Run: headless pygame with SDL's dummy video driver; simulated clock (each Clock.tick advances the game by its frame time, no real sleeping); random seed 0; keys injected as events and as key.get_pressed() state; no mouse input.
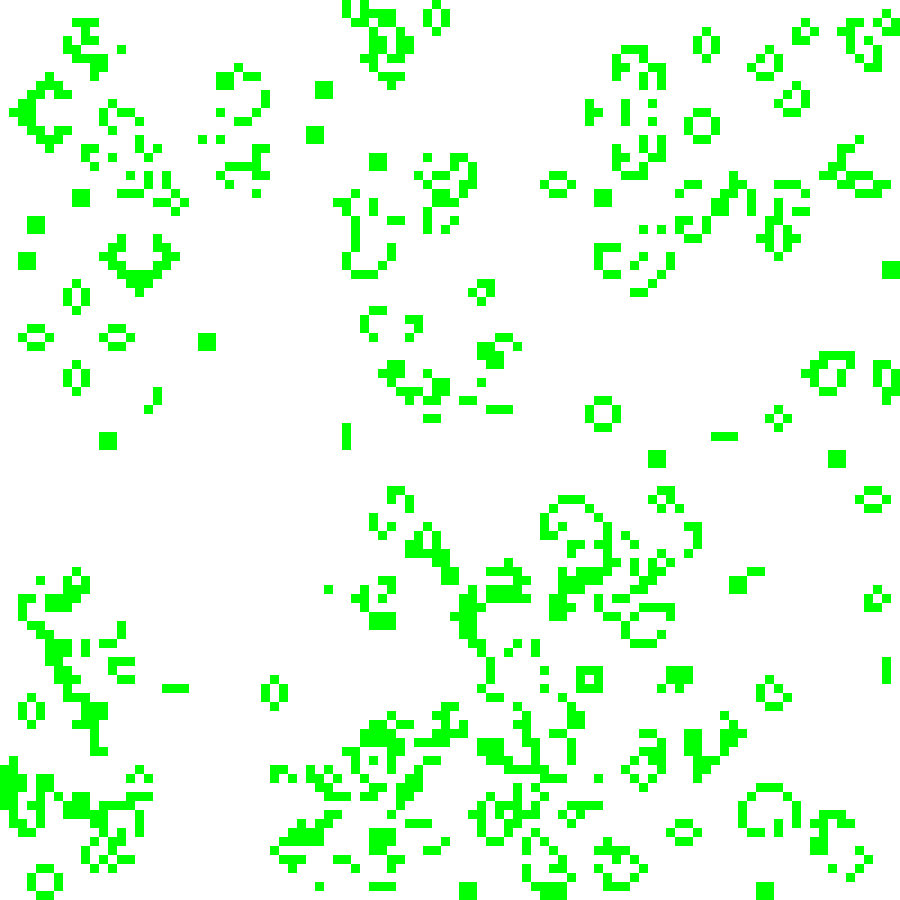
Frame 1 of 4 · flips 1–60 · no input
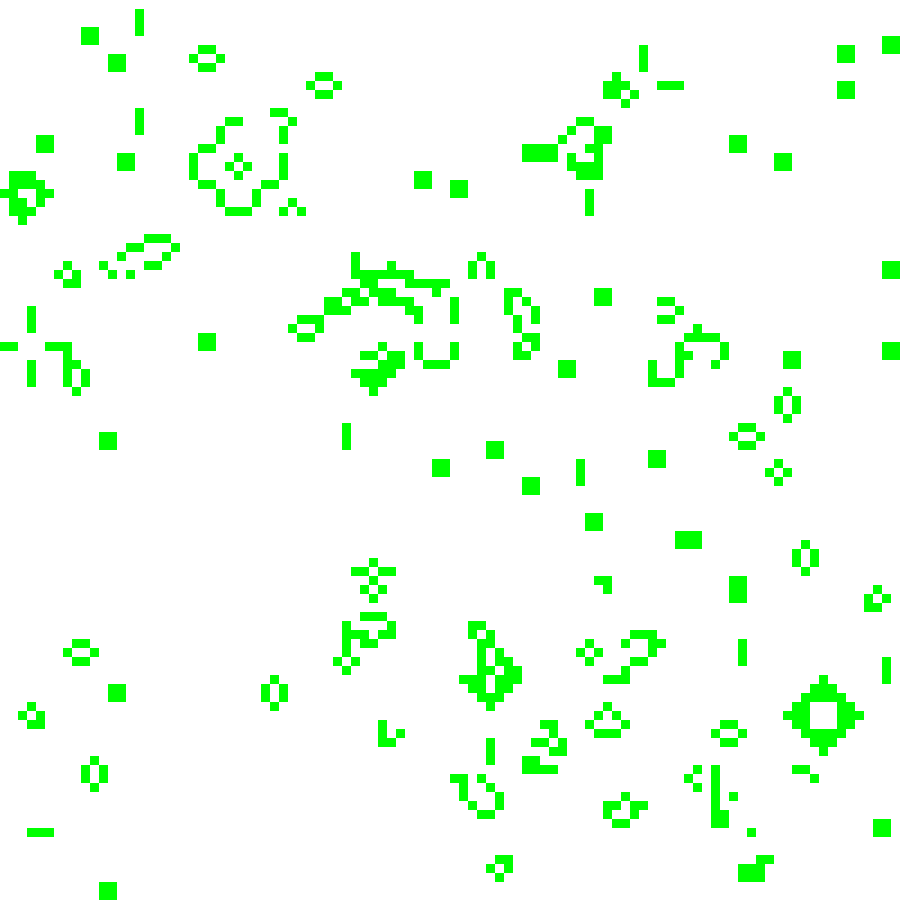
Frame 2 of 4 · flips 61–180 · tapped SPACE, RETURN · held RIGHT (→), D
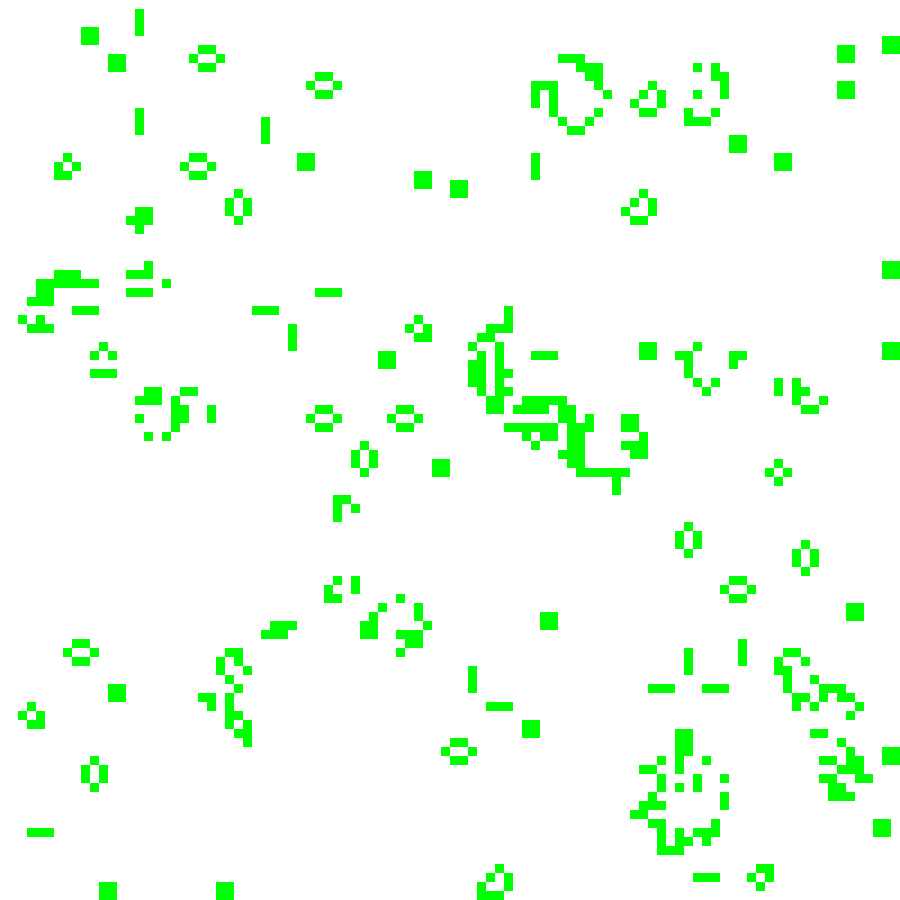
Frame 3 of 4 · flips 181–300 · held DOWN (↓), S
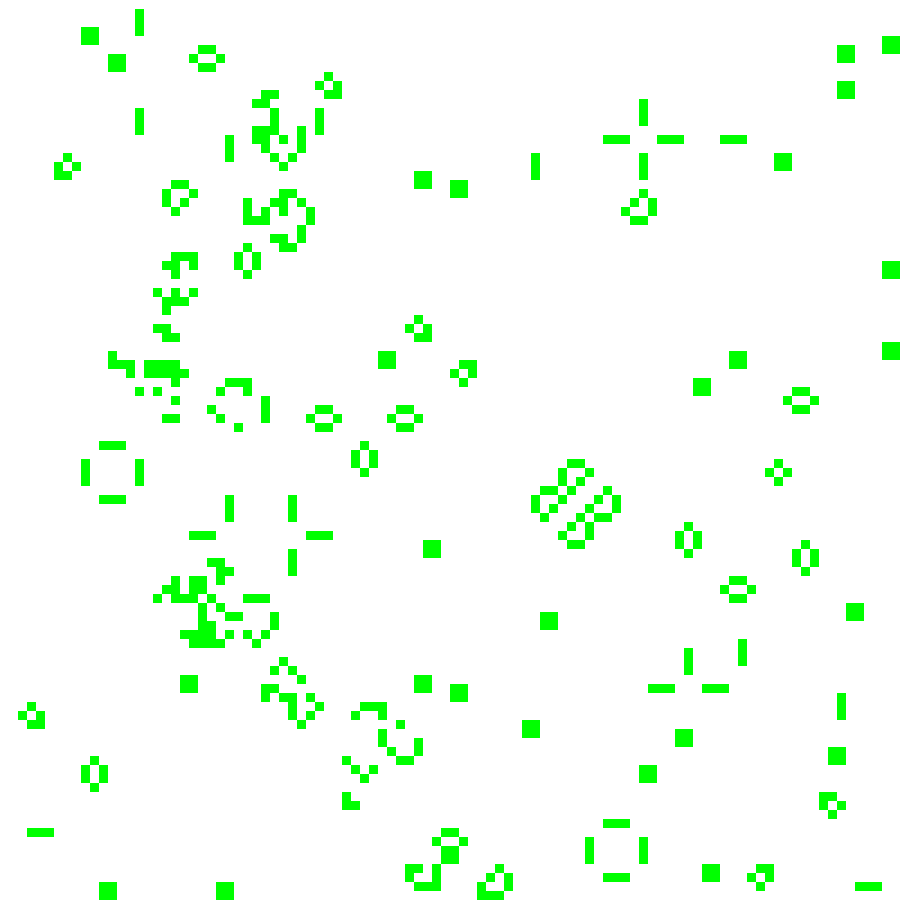
Frame 4 of 4 · flips 301–420 · held LEFT (←), A, UP (↑), W

The pygame program that drew these frames:

import pygame
import random
import math

from pygame.locals import *
from typing import List, Tuple
from random import randint 


Cell = Tuple[int, int]
Cells = List[int]
Grid = List[Cells]


class GameOfLife:

    def __init__(self, width: int=640, height: int=480, cell_size: int=10, speed: int=10) -> None:
        self.width = width
        self.height = height
        self.cell_size = cell_size

        # Устанавливаем размер окна
        self.screen_size = width, height
        # Создание нового окна
        self.screen = pygame.display.set_mode(self.screen_size)

        # Вычисляем количество ячеек по вертикали и горизонтали
        self.cell_width = self.width // self.cell_size
        self.cell_height = self.height // self.cell_size

        # Скорость протекания игры
        self.speed = speed

    def draw_lines(self) -> None:
        """ Отрисовать сетку """
        for x in range(0, self.width, self.cell_size):
            pygame.draw.line(self.screen, pygame.Color('black'),
                    (x, 0), (x, self.height))
        for y in range(0, self.height, self.cell_size):
            pygame.draw.line(self.screen, pygame.Color('black'),
                    (0, y), (self.width, y))

    def run(self) -> None:
        """ Запустить игру """
        pygame.init()
        clock = pygame.time.Clock()
        pygame.display.set_caption('Game of Life')
        self.screen.fill(pygame.Color('white'))
        self.create_grid(True)

        running = True
        while running:
            for event in pygame.event.get():
                if event.type == QUIT:
                    running = False
            self.draw_lines()

            # Отрисовка списка клеток
            self.draw_grid()
            # Выполнение одного шага игры (обновление состояния ячеек)
            self.get_next_generation()
            # PUT YOUR CODE HERE
            
            pygame.display.flip()
            clock.tick(self.speed)
        pygame.quit()

    def create_grid(self, randomize: bool=False) -> Grid:
        self.grid = []
        for height in range(self.cell_height):
            self.grid.append([])
            for width in range(self.cell_width):
                if randomize == False:
                    self.grid[height].append(0)
                else:
                    self.grid[height].append(randint(0, 1))
        return self.grid
	    
	    
    
    def draw_grid(self) -> None:
        for height in range(self.cell_height):
            for width in range(self.cell_width):
                x = height * self.cell_size
                y = width * self.cell_size
                a = self.cell_size
                if self.grid[height][width] == 0:
                    pygame.draw.rect(self.screen, pygame.Color('white'), (x, y, a, a))
                else:
                    pygame.draw.rect(self.screen, pygame.Color('green'), (x, y, a, a))
        pass

    def get_neighbours(self, cell: Cell) -> Cells:
        height = cell[0]
        width = cell[1] 
        Cells = []
        for i in range(height - 1, height + 2):
            for j in range(width - 1, width + 2):
                if (i != height or j != width) and (i in range(0, self.cell_height)) and (j in range(0, self.cell_width)):
                    Cells.append(self.grid[i][j])
        return Cells

    def get_next_generation(self) -> Grid:
        new_grid = []
        for height in range(self.cell_height):
            new_grid.append([])
            for width in range(self.cell_width):
                cond = self.grid[height][width]
                neig = self.get_neighbours((height, width))
                if neig.count(1) == 3 or (neig.count(1) == 2 and cond == 1):
                    new_grid[height].append(1)
                else:
                    new_grid[height].append(0)
        self.grid = new_grid            
        return self.grid
        

game = GameOfLife(900, 900, 9)
game.run()
